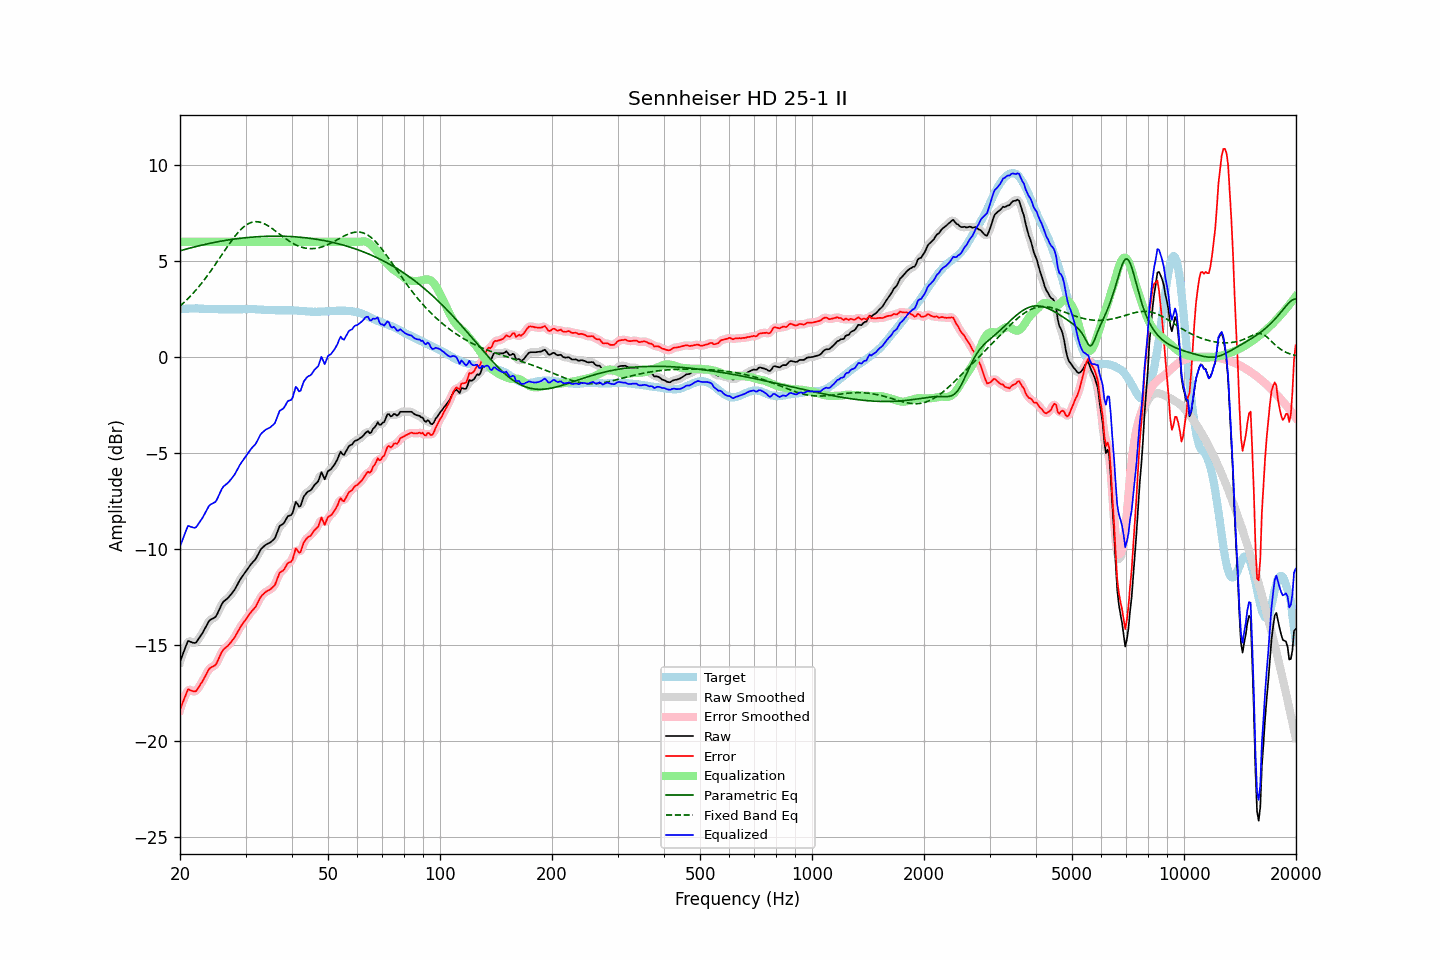

The table this chart was drawn from, first rows:
frequency, raw, error, smoothed, error_smoothed, equalization, parametric_eq, fixed_band_eq, equalized_raw, equalized_smoothed, target
20.00, -15.87, -18.36, -15.90, -18.39, 6.00, 5.53, 2.65, -9.87, -9.90, 2.49
20.20, -15.65, -18.15, -15.63, -18.13, 6.00, 5.56, 2.73, -9.65, -9.63, 2.50
20.40, -15.43, -17.94, -15.39, -17.90, 6.00, 5.58, 2.80, -9.43, -9.39, 2.51
20.61, -15.22, -17.72, -15.19, -17.70, 6.00, 5.60, 2.88, -9.22, -9.19, 2.51
20.81, -14.99, -17.51, -14.99, -17.50, 6.00, 5.63, 2.96, -8.99, -8.99, 2.52
21.02, -14.79, -17.31, -14.86, -17.38, 6.00, 5.65, 3.04, -8.79, -8.86, 2.52
21.23, -14.82, -17.35, -14.81, -17.33, 6.00, 5.67, 3.13, -8.82, -8.81, 2.53
21.44, -14.85, -17.38, -14.84, -17.36, 6.00, 5.69, 3.22, -8.85, -8.84, 2.53
21.66, -14.88, -17.41, -14.89, -17.42, 6.00, 5.72, 3.31, -8.88, -8.89, 2.53
21.87, -14.90, -17.43, -14.89, -17.42, 6.00, 5.74, 3.40, -8.90, -8.89, 2.53
22.09, -14.87, -17.41, -14.85, -17.38, 6.00, 5.76, 3.50, -8.87, -8.85, 2.53
22.31, -14.75, -17.28, -14.76, -17.29, 6.00, 5.78, 3.59, -8.75, -8.76, 2.53
22.54, -14.62, -17.15, -14.64, -17.16, 6.00, 5.80, 3.69, -8.62, -8.64, 2.52
22.76, -14.50, -17.01, -14.50, -17.02, 6.00, 5.82, 3.80, -8.50, -8.50, 2.51
22.99, -14.38, -16.90, -14.37, -16.88, 6.00, 5.84, 3.90, -8.38, -8.37, 2.51
23.22, -14.22, -16.74, -14.23, -16.73, 6.00, 5.86, 4.01, -8.22, -8.23, 2.51
23.45, -14.07, -16.57, -14.07, -16.57, 6.00, 5.88, 4.12, -8.07, -8.07, 2.50
23.69, -13.91, -16.42, -13.91, -16.41, 6.00, 5.89, 4.23, -7.91, -7.91, 2.50
23.92, -13.76, -16.26, -13.78, -16.28, 6.00, 5.91, 4.35, -7.76, -7.78, 2.50
24.16, -13.68, -16.18, -13.69, -16.19, 6.00, 5.93, 4.46, -7.68, -7.69, 2.50
24.40, -13.64, -16.14, -13.64, -16.14, 6.00, 5.95, 4.58, -7.64, -7.64, 2.50
24.65, -13.59, -16.09, -13.60, -16.10, 6.00, 5.96, 4.70, -7.59, -7.60, 2.50
24.89, -13.55, -16.05, -13.53, -16.03, 6.00, 5.98, 4.82, -7.55, -7.53, 2.50
25.14, -13.42, -15.92, -13.41, -15.90, 6.00, 6.00, 4.95, -7.42, -7.41, 2.50
25.39, -13.24, -15.73, -13.24, -15.73, 6.00, 6.01, 5.07, -7.24, -7.24, 2.49
25.65, -13.05, -15.54, -13.05, -15.54, 6.00, 6.03, 5.20, -7.05, -7.05, 2.49
25.91, -12.87, -15.36, -12.89, -15.38, 6.00, 6.04, 5.32, -6.87, -6.89, 2.49
26.16, -12.75, -15.24, -12.76, -15.25, 6.00, 6.06, 5.45, -6.75, -6.76, 2.49
26.43, -12.68, -15.17, -12.68, -15.16, 6.00, 6.07, 5.57, -6.68, -6.68, 2.49
26.69, -12.61, -15.10, -12.61, -15.09, 6.00, 6.08, 5.69, -6.61, -6.61, 2.49
26.96, -12.54, -15.03, -12.54, -15.02, 6.00, 6.10, 5.81, -6.54, -6.54, 2.49
27.23, -12.44, -14.93, -12.44, -14.93, 6.00, 6.11, 5.93, -6.44, -6.44, 2.49
27.50, -12.34, -14.83, -12.35, -14.83, 6.00, 6.12, 6.05, -6.34, -6.35, 2.48
27.77, -12.23, -14.71, -12.23, -14.72, 6.00, 6.14, 6.16, -6.23, -6.23, 2.48
28.05, -12.12, -14.60, -12.11, -14.59, 6.00, 6.15, 6.27, -6.12, -6.11, 2.48
28.33, -11.97, -14.45, -11.97, -14.45, 6.00, 6.16, 6.38, -5.97, -5.97, 2.48
28.62, -11.81, -14.30, -11.81, -14.30, 6.00, 6.17, 6.48, -5.81, -5.81, 2.48
28.90, -11.65, -14.14, -11.66, -14.15, 6.00, 6.18, 6.57, -5.65, -5.66, 2.49
29.19, -11.52, -14.01, -11.52, -14.01, 6.00, 6.19, 6.66, -5.52, -5.52, 2.49
29.48, -11.40, -13.89, -11.40, -13.89, 6.00, 6.20, 6.73, -5.40, -5.40, 2.49
29.78, -11.28, -13.78, -11.28, -13.78, 6.00, 6.21, 6.80, -5.28, -5.28, 2.50
30.08, -11.16, -13.66, -11.16, -13.66, 6.00, 6.22, 6.87, -5.16, -5.16, 2.50
30.38, -11.04, -13.54, -11.04, -13.54, 6.00, 6.22, 6.92, -5.04, -5.04, 2.50
30.68, -10.92, -13.42, -10.92, -13.42, 6.00, 6.23, 6.96, -4.92, -4.92, 2.49
30.99, -10.81, -13.31, -10.81, -13.31, 6.00, 6.24, 7.00, -4.81, -4.81, 2.49
31.30, -10.71, -13.20, -10.72, -13.21, 6.00, 6.25, 7.03, -4.71, -4.72, 2.49
31.61, -10.62, -13.11, -10.62, -13.11, 6.00, 6.25, 7.04, -4.62, -4.62, 2.49
31.93, -10.53, -13.02, -10.52, -13.00, 6.00, 6.26, 7.05, -4.53, -4.52, 2.49
32.24, -10.38, -12.86, -10.38, -12.86, 6.00, 6.26, 7.05, -4.38, -4.38, 2.48
32.57, -10.22, -12.70, -10.22, -12.70, 6.00, 6.27, 7.04, -4.22, -4.22, 2.48
32.89, -10.05, -12.53, -10.07, -12.54, 6.00, 6.27, 7.02, -4.05, -4.07, 2.48
33.22, -9.95, -12.41, -9.96, -12.42, 6.00, 6.28, 6.99, -3.95, -3.96, 2.46
33.55, -9.88, -12.34, -9.87, -12.33, 6.00, 6.28, 6.96, -3.88, -3.87, 2.46
33.89, -9.80, -12.25, -9.81, -12.26, 6.00, 6.29, 6.92, -3.80, -3.81, 2.45
34.23, -9.75, -12.20, -9.76, -12.21, 6.00, 6.29, 6.87, -3.75, -3.76, 2.45
34.57, -9.71, -12.16, -9.71, -12.16, 6.00, 6.29, 6.82, -3.71, -3.71, 2.45
34.92, -9.67, -12.12, -9.66, -12.11, 6.00, 6.29, 6.77, -3.67, -3.66, 2.45
35.27, -9.60, -12.05, -9.61, -12.06, 6.00, 6.29, 6.71, -3.60, -3.61, 2.44
35.62, -9.52, -11.96, -9.54, -11.98, 6.00, 6.30, 6.65, -3.52, -3.54, 2.44
35.97, -9.45, -11.89, -9.41, -11.84, 6.00, 6.30, 6.59, -3.45, -3.41, 2.44
... 635 more rows
